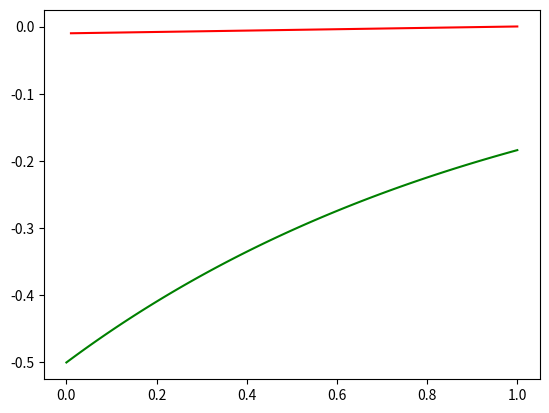

The matplotlib source for this figure:
import numpy as np
import math
import matplotlib.pyplot as plt
import numpy.linalg as la
import random

def solutionfall(x,c1=1,c2=1):
    return c1*math.exp(x) + c2*math.exp(-x)

def solutionfalldiff(x,c1=1,c2=1):
    return c1*math.exp(x) - c2*math.exp(-x)

def tvimerkt(f,x,h):
    k1 = f(x+h)
    k2 = -2*f(x)
    k3 = f(x-h)
    k4 = (math.pow(h,2))
    k5 = (k1+k2+k3)/k4
    return k5

def merkt(f,naesti,undan,h):
    return (f(naesti)-f(undan))/(2*h)

def daemi1():
    n = 100
    c1 = 1
    c2 = 1
    bil = np.array([*range(0, n)]) * 1 / (n - 1)
    h = bil[1]

    solutiondata = []
    for x in bil:
        solutiondata.append(solutionfall(x))
    A = np.zeros([n - 1, n - 1])

    b = np.zeros([n - 1, 1])

    gildi = [1 / (h * h), -2 / (h * h), 1 / (h * h)]

    for index, x in enumerate(bil[1:-1]):
        for j in range(3):
            if not (j + index > n - 3):
                A[index, j + index - 1] = gildi[j]
        b[index, 0] = 0

    b[0, 0] = 2
    b[-1, 0] = 3.0861

    A[0, 0] = 1
    A[0, 1] = 0

    A[-1, -1] = 1

    A[-2, -1] = gildi[2]
    A[-3, -2] = gildi[2]
    A[-2, -2] = gildi[1]
    A[0, -1] = 0

    #plt.plot(bil,solutiondata,c="green")
    #plt.plot(bil[1:-1],datahermi,c="red")
    svar = la.solve(A, b)

    plt.plot(bil,solutiondata,c="green")
    plt.plot(bil[1:],svar,c="red")

    '''
    skekkja = []
    prosentuskekkja = []
    for index, x in enumerate(solutiondata[1:-1]):
        skekkja.append((x - A[index]))
        prosentuskekkja.append((x - A[index])/x)
    print(sum(skekkja))
    plt.plot(bil[1:-1], skekkja)
    #plt.plot(bil[1:-1], prosentuskekkja)
    '''
    plt.show()

def daemi2():
    n = 100
    c1 = -0.5820
    c2 = 1.5820
    bil = np.array([*range(0, n)]) * 1 / (n - 1)
    h = bil[1]

    solutiondata = []
    for x in bil:
        solutiondata.append(solutionfall(x,c1=c1,c2=c2))

    A = np.zeros([n - 1, n - 1])

    b = np.zeros([n - 1, 1])

    gildi = [1/(h*h), -2/(h*h), 1/(h*h)]

    for index, x in enumerate(bil[1:-1]):
        for j in range(3):
            if not (j + index > n - 3):
                A[index, j + index - 1] = gildi[j]
        b[index, 0] = 0

    b[0, 0] = 1
    b[-1, 0] = -1

    A[0, 0] = 1
    A[0, 1] = 0

    A[-1, -1] = 1

    A[-2, -1] = gildi[2]
    A[-3, -2] = gildi[2]
    A[-2, -2] = gildi[1]
    A[0, -1] = 0
    # plt.plot(bil,solutiondata,c="green")
    # plt.plot(bil[1:-1],datahermi,c="red")
    svar = la.solve(A, b)

    plt.plot(bil, solutiondata, c="green")
    plt.plot(bil[1:], svar, c="red")

    '''
    skekkja = []
    prosentuskekkja = []
    for index, x in enumerate(solutiondata[1:-1]):
        skekkja.append((x - A[index]))
        prosentuskekkja.append((x - A[index])/x)
    print(sum(skekkja))
    plt.plot(bil[1:-1], skekkja)
    #plt.plot(bil[1:-1], prosentuskekkja)
    '''
    plt.show()

def daemi3():
    n = 100
    c1 = 0.4255
    c2 = 0.4255
    bil = np.array([*range(0, n)]) * 1 / (n - 1)
    h = bil[1]

    solutiondata = []
    for x in bil:
        solutiondata.append(solutionfall(x, c1=c1, c2=c2))

    A = np.zeros([n - 1, n - 1])

    b = np.zeros([n - 1, 1])

    gildi = [1 / (h * h), -2 / (h * h), 1 / (h * h)]

    for index, x in enumerate(bil[1:-1]):
        for j in range(3):
            if not (j + index > n - 3):
                A[index, j + index - 1] = gildi[j]
        b[index, 0] = 0

    b[0, 0] = 0
    b[-1, 0] = 1

    A[0, 0] = -3/(2*h)
    A[0, 1] = 4/(2*h)
    A[0, 2] = -1/(2*h)

    A[-1, -1] = -3/(-2*h)
    A[-1, -2] = 4/(-2*h)
    A[-1, -3] = -1/(-2*h)

    A[-2, -1] = gildi[2]
    A[-3, -2] = gildi[2]
    A[-2, -2] = gildi[1]
    A[0, -1] = 0
    # plt.plot(bil,solutiondata,c="green")
    # plt.plot(bil[1:-1],datahermi,c="red")
    svar = la.solve(A, b)

    plt.plot(bil, solutiondata, c="green")
    plt.plot(bil[1:], svar, c="red")

    '''
    skekkja = []
    prosentuskekkja = []
    for index, x in enumerate(solutiondata[1:-1]):
        skekkja.append((x - A[index]))
        prosentuskekkja.append((x - A[index])/x)
    print(sum(skekkja))
    plt.plot(bil[1:-1], skekkja)
    #plt.plot(bil[1:-1], prosentuskekkja)
    '''
    plt.show()
def daemi4():
    n = 100
    c1 = 0
    c2 = -0.5
    bil = np.array([*range(0, n)]) * 1 / (n - 1)
    h = bil[1]

    solutiondata = []
    for x in bil:
        solutiondata.append(solutionfall(x, c1=c1, c2=c2))

    A = np.zeros([n - 1, n - 1])

    b = np.zeros([n - 1, 1])

    gildi = [1 / (h * h), -2 / (h * h), 1 / (h * h)]

    for index, x in enumerate(bil[1:-1]):
        for j in range(3):
            if not (j + index > n - 3):
                A[index, j + index - 1] = gildi[j]
        b[index, 0] = 0

    b[0, 0] = 1
    b[-1, 0] = 0

    A[0, 0] = -5 / (2 * h)
    A[0, 1] = 4 / (2 * h)
    A[0, 2] = -1 / (2 * h)

    A[-1, -1] = -1 / (-2 * h)
    A[-1, -2] = 4 / (-2 * h)
    A[-1, -3] = -1 / (-2 * h)

    A[-2, -1] = gildi[2]
    A[-3, -2] = gildi[2]
    A[-2, -2] = gildi[1]
    A[0, -1] = 0
    svar = la.solve(A, b)

    plt.plot(bil, solutiondata, c="green")
    plt.plot(bil[1:], svar, c="red")
    plt.show()

if __name__ == '__main__':
    #daemi1()
    #daemi2()
    #daemi3()
    daemi4()